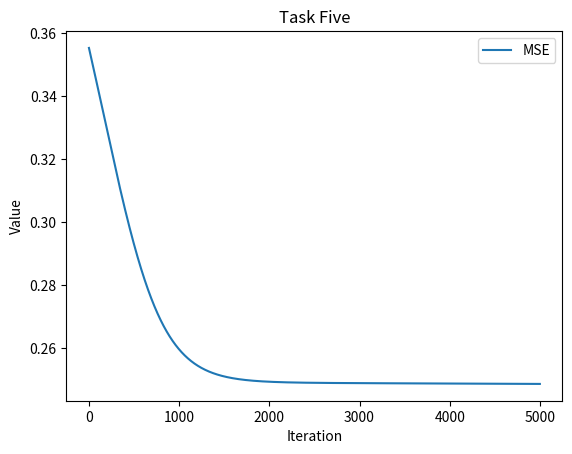

Recreate this plot in Python.
import numpy as np
import matplotlib.pyplot as plt


def sigmoid(x):
    return 1 / (1 + np.exp(-x))


def relu(x):
    return max(0, x)


def tanh(x):
    return np.tanh(x)


def break_weights(weights):
    bias_node_hidden = weights[4:6]
    bias_node_hidden = np.reshape(bias_node_hidden, (2, 1))
    bias_node_output = np.reshape(weights[8], (1, 1))

    weights_input = weights[0:4]

    weights_input = np.reshape(np.asarray(weights_input), (2, 2))
    weights_hidden = np.reshape(weights[6:8], (1, 2))
    return bias_node_hidden, bias_node_output, weights_input, weights_hidden


def remake_weights(bias_node_hidden, bias_node_output, weights_input, weights_hidden):
    weights_hidden = np.reshape(weights_hidden, (2,))
    weights_input = np.reshape(weights_input, (4,))
    bias_node_output = np.reshape(bias_node_output, (1,))
    bias_node_hidden = np.reshape(bias_node_hidden, (2,))

    weights = np.append(weights_input, [bias_node_hidden, weights_hidden, bias_node_output])

    return weights


def foreward_prop(input_value, weights_input, bias_node_hidden, weights_hidden, bias_node_output, activation):
    # Now first layer

    input_layer_output = weights_input.dot(input_value) + bias_node_hidden
    # Activation if there is one
    input_layer_output = activation(input_layer_output)

    hidden_layer_output = weights_hidden.dot(input_layer_output) + bias_node_output
    # Activation if there is one
    hidden_layer_output = activation(hidden_layer_output)

    return hidden_layer_output


def xor_net(x1, x2, weights):
    """
    Two input nodes, two hidden nodes, and one output node

    Each non-input node takes one of the weights, one from a bias node
    one from each input node
    And one to the output node, so each hidden node has 4 connections (4 of the weights)
    Output node has 3 (2 to the hidden nodes, 1 to the bias)
    = 9 weights total
    :param x1: Either 1 or 0
    :param x2: Either 1 or 0
    :param weights: 9 values
    :return:
    """

    # Split the weights into the bias and weight arrays

    bias_node_hidden, bias_node_output, weights_input, weights_hidden = break_weights(weights)

    # Now take the input, multiple by the weights for each layer to get the hidden layer units

    input_value = np.reshape(np.asarray([x1, x2]), (2, 1))  # Get it as a column vector

    hidden_layer_output = foreward_prop(input_value, weights_input, bias_node_hidden, weights_hidden, bias_node_output,
                                        sigmoid)

    # Now hidden_layer_output outputs to the single output node

    return hidden_layer_output


def mse(weights):
    """
    (0,0),(0,1),(1,0),(1,1) = 0,1,1,0

    C = 1/2n * sum(y_true - weight)^2
    Mean Squared Error
    :param weights:
    :return:
    """

    X = np.array([
        [0, 0],
        [1, 0],
        [0, 1],
        [1, 1]
    ])

    y = np.array([
        [0],
        [1],
        [1],
        [0]
    ])

    mean_squared_error = 0.0

    misclassified_inputs = 0

    for index, input_value in enumerate(X):
        x1 = input_value[0]
        x2 = input_value[1]
        y_true = y[index]
        output = xor_net(x1, x2, weights)
        if output > 0.5:
            if y_true == 0:
                misclassified_inputs += 1
        elif output < 0.5:
            if y_true == 1:
                misclassified_inputs += 1
        mean_squared_error += (y_true - output) ** 2

    mean_squared_error /= 4.  # Get the mean value of the error

    return mean_squared_error, misclassified_inputs


def grdmse(weights):
    """
    Do it the change eta one
    :param weights:
    :return:
    """
    eta = 1e-5

    # Now since it is a function of 9 variables, need to do the gradient over 9 time
    # (f(1+e,2,3,4,5,6,7,8,9) - f(1,2,3,4,5,6,7,8,9))/e for example
    # Need to get mse from each for that

    base_mse, _ = mse(weights)

    grad_weights = np.zeros(weights.shape)
    for index, weight in enumerate(weights):
        weights[index] = weights[index] + eta
        changed_mse, _ = mse(weights)
        gradient = (changed_mse - base_mse) / eta
        grad_weights[index] = gradient
        # Go back to default value
        weights[index] -= eta

    return grad_weights


def train_network(size, iterations=5000, learning_rate=0.01):
    """
    Actual gradient descent, initialize to random, then iterate over weights = weights - eta* grdmse(weights)
    :param size: Size of weights, so 9 for the XOR network, 256 for MNIST
    :param eta:
    :return:
    """

    weights = np.random.uniform(low=-1.5, high=1.5, size=size)

    # Just need MSE and grdmse

    mserror = np.zeros((iterations, 1))
    misclassified = np.zeros((iterations, 1))
    for i in range(iterations):
        # Get MSE with current weights
        mserror[i], misclassified[i] = mse(weights)

        # Get gradient
        gradient_weights = grdmse(weights)

        # update weights with gradient descent
        weights = weights - learning_rate * gradient_weights

    iterations = [i for i in range(iterations)]
    plt.plot(iterations, mserror, label='MSE')
    #plt.plot(iterations, misclassified, label='# Misclassified')
    plt.ylabel("Value")
    plt.xlabel("Iteration")
    plt.legend(loc='best')
    plt.title("Task Five")
    plt.show()

    return weights

train_network(9)
